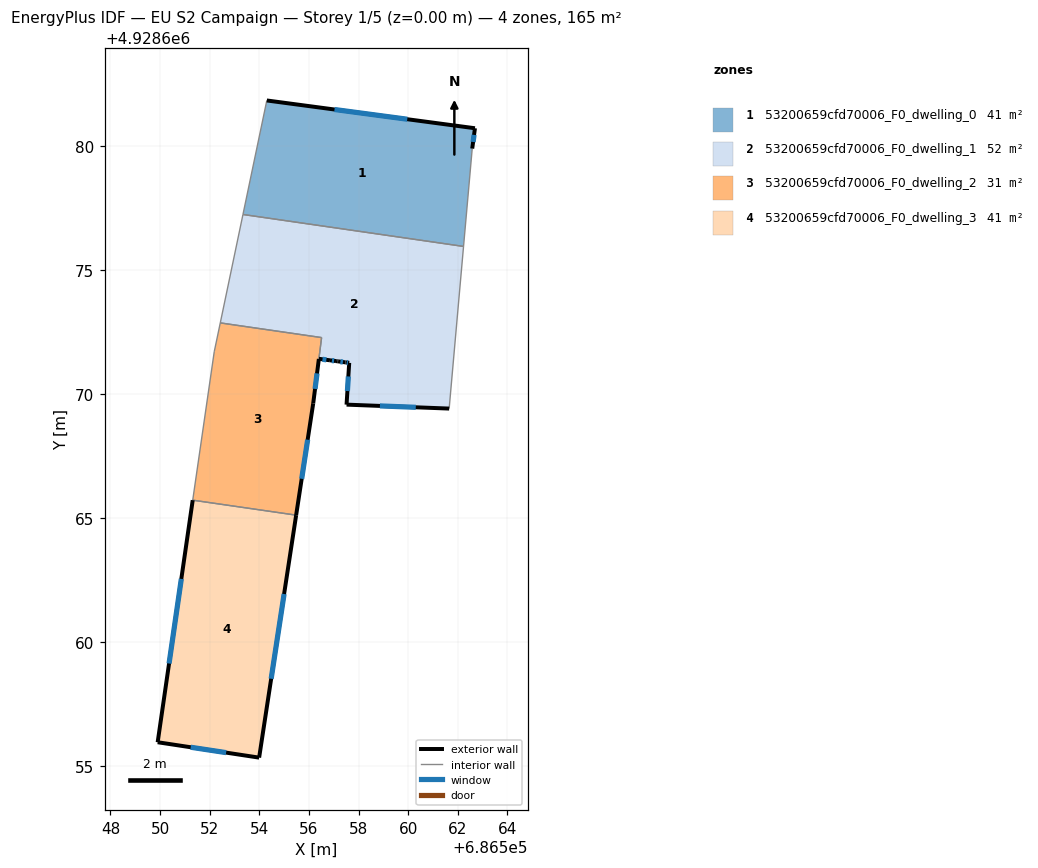
=== STOREY PLAN SPEC (per zone: floor XY polygon, exterior-wall plan segments, windows/doors) ===
zone 1: 53200659cfd70006_F0_dwelling_0  (41.2 m²)
  floor: (686562.23, 4928675.96) (686562.58, 4928679.91) (686562.69, 4928680.73) (686554.30, 4928681.85) (686553.34, 4928677.25)
  exterior wall: (686554.30, 4928681.85) – (686562.69, 4928680.73)  [8.5 m]
    window: (686557.03, 4928681.48) – (686559.96, 4928681.09)  [3.1 m²]
  exterior wall: (686562.69, 4928680.73) – (686562.58, 4928679.91)  [0.8 m]
    window: (686562.66, 4928680.46) – (686562.62, 4928680.17)  [0.3 m²]
  interior walls: 3
zone 2: 53200659cfd70006_F0_dwelling_1  (51.9 m²)
  floor: (686561.65, 4928669.43) (686562.23, 4928675.96) (686553.34, 4928677.25) (686552.43, 4928672.88) (686556.51, 4928672.29) (686556.40, 4928671.43) (686556.85, 4928671.37) (686557.09, 4928671.34) (686557.15, 4928671.33) (686557.18, 4928671.33) (686557.46, 4928671.29) (686557.47, 4928671.29) (686557.62, 4928671.27) (686557.52, 4928669.59)
  exterior wall: (686556.85, 4928671.37) – (686556.40, 4928671.43)  [0.5 m]
    window: (686556.70, 4928671.39) – (686556.55, 4928671.41)  [0.2 m²]
  exterior wall: (686561.65, 4928669.43) – (686557.52, 4928669.59)  [4.1 m]
    window: (686560.31, 4928669.48) – (686558.86, 4928669.53)  [1.5 m²]
  exterior wall: (686557.52, 4928669.59) – (686557.62, 4928671.27)  [1.7 m]
    window: (686557.55, 4928670.13) – (686557.59, 4928670.72)  [0.6 m²]
  exterior wall: (686557.62, 4928671.27) – (686557.47, 4928671.29)  [0.2 m]
    window: (686557.58, 4928671.28) – (686557.52, 4928671.28)  [0.1 m²]
  exterior wall: (686557.47, 4928671.29) – (686557.46, 4928671.29)  [0.0 m]
  exterior wall: (686557.46, 4928671.29) – (686557.18, 4928671.33)  [0.3 m]
    window: (686557.37, 4928671.30) – (686557.27, 4928671.32)  [0.1 m²]
  exterior wall: (686557.18, 4928671.33) – (686557.15, 4928671.33)  [0.0 m]
  exterior wall: (686557.15, 4928671.33) – (686557.09, 4928671.34)  [0.1 m]
  exterior wall: (686557.09, 4928671.34) – (686556.85, 4928671.37)  [0.2 m]
    window: (686557.01, 4928671.35) – (686556.93, 4928671.36)  [0.1 m²]
  interior walls: 5
zone 3: 53200659cfd70006_F0_dwelling_2  (30.5 m²)
  floor: (686555.48, 4928665.13) (686556.17, 4928669.64) (686556.51, 4928672.29) (686552.43, 4928672.88) (686552.18, 4928671.72) (686551.32, 4928665.74)
  exterior wall: (686556.40, 4928671.43) – (686556.17, 4928669.64)  [1.8 m]
    window: (686556.33, 4928670.85) – (686556.25, 4928670.22)  [0.7 m²]
  exterior wall: (686556.17, 4928669.64) – (686555.48, 4928665.13)  [4.6 m]
    window: (686555.95, 4928668.17) – (686555.71, 4928666.60)  [1.7 m²]
  interior walls: 5
zone 4: 53200659cfd70006_F0_dwelling_3  (41.2 m²)
  floor: (686553.99, 4928655.36) (686555.48, 4928665.13) (686551.32, 4928665.74) (686549.90, 4928655.98)
  exterior wall: (686555.48, 4928665.13) – (686553.99, 4928655.36)  [9.9 m]
    window: (686555.00, 4928661.95) – (686554.48, 4928658.54)  [3.6 m²]
  exterior wall: (686553.99, 4928655.36) – (686549.90, 4928655.98)  [4.1 m]
    window: (686552.66, 4928655.56) – (686551.23, 4928655.78)  [1.5 m²]
  exterior wall: (686549.90, 4928655.98) – (686551.32, 4928665.74)  [9.9 m]
    window: (686550.36, 4928659.15) – (686550.86, 4928662.56)  [3.6 m²]
  interior walls: 1

=== DERIVED (storey summary) ===
Building: EU S2 Campaign
Storey: 1 of 5  (floor level z = 0.00 m)
Storey gross floor area: 164.9 m²
Zones on this storey: 4
  - 53200659cfd70006_F0_dwelling_0: floor 41.2 m²; exterior wall 9.3 m (27.9 m²); 2 window(s) 3.4 m²; WWR 12.2%
  - 53200659cfd70006_F0_dwelling_1: floor 51.9 m²; exterior wall 7.1 m (21.2 m²); 6 window(s) 2.6 m²; WWR 12.1%
  - 53200659cfd70006_F0_dwelling_2: floor 30.5 m²; exterior wall 6.4 m (19.1 m²); 2 window(s) 2.3 m²; WWR 12.2%
  - 53200659cfd70006_F0_dwelling_3: floor 41.2 m²; exterior wall 23.9 m (71.7 m²); 3 window(s) 8.8 m²; WWR 12.2%
Zone adjacency (shared interzone walls):
  - 53200659cfd70006_F0_dwelling_0 ↔ 53200659cfd70006_F0_dwelling_1
  - 53200659cfd70006_F0_dwelling_1 ↔ 53200659cfd70006_F0_dwelling_2
  - 53200659cfd70006_F0_dwelling_2 ↔ 53200659cfd70006_F0_dwelling_3